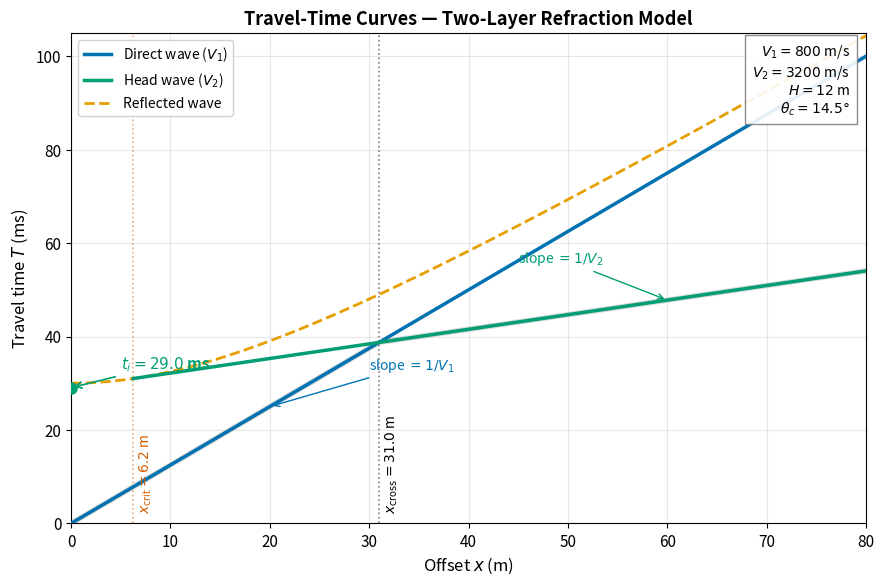

Generate this figure with matplotlib: (Note: this script raises an exception after producing the figure.)
"""
fig_refraction_travel_times.py

Scientific content:
    Travel-time (T-x) diagram for a two-layer refraction model showing:
      - Direct wave: straight line through origin, slope 1/V1 (blue)
      - Head wave: straight line with slope 1/V2, intercept t_i (green)
      - Reflected wave: hyperbola (orange, dashed)
      - Critical distance x_crit and crossover distance x_cross marked
      - Bold first-arrival envelope

    Model: V1 = 800 m/s, V2 = 3200 m/s, H = 12 m (UW campus example).

Output: assets/figures/fig_refraction_travel_times.png
License: CC-BY 4.0
Author:  ESS 314 course, University of Washington, 2026
"""

import numpy as np
import matplotlib as mpl
import matplotlib.pyplot as plt
import os

mpl.rcParams.update({
    "font.size": 12,
    "axes.titlesize": 12,
    "axes.labelsize": 12,
    "xtick.labelsize": 11,
    "ytick.labelsize": 11,
    "legend.fontsize": 10,
    "figure.dpi": 150,
})

BLUE      = "#0072B2"
ORANGE    = "#E69F00"
GREEN     = "#009E73"
BLACK     = "#000000"
VERMILION = "#D55E00"

# ── Model ──────────────────────────────────────────────────────────────────────
V1 = 800.0    # m/s
V2 = 3200.0   # m/s
H  = 12.0     # m

theta_c = np.arcsin(V1 / V2)

# Derived quantities
t_i     = 2 * H * np.cos(theta_c) / V1
x_crit  = 2 * H * np.tan(theta_c)
x_cross = 2 * H * np.sqrt((V2 + V1) / (V2 - V1))

# ── Offsets ────────────────────────────────────────────────────────────────────
x = np.linspace(0, 80, 500)

# Travel times
T_direct = x / V1
T_head   = x / V2 + t_i
T_refl   = 2 * np.sqrt(H**2 + (x / 2)**2) / V1  # reflection hyperbola

# Head wave only exists for x >= x_crit
T_head_valid = np.where(x >= x_crit, T_head, np.nan)

# First arrival envelope
T_first = np.where(x <= x_cross, T_direct, T_head)

# ── Figure ─────────────────────────────────────────────────────────────────────
fig, ax = plt.subplots(figsize=(9, 6))

# First-arrival envelope (bold background)
ax.plot(x, T_first * 1e3, color=BLACK, lw=4, alpha=0.15, zorder=1)

# Direct wave
ax.plot(x, T_direct * 1e3, color=BLUE, lw=2.5, label="Direct wave ($V_1$)",
        zorder=3)

# Head wave (only where it exists)
ax.plot(x, T_head_valid * 1e3, color=GREEN, lw=2.5,
        label="Head wave ($V_2$)", zorder=3)

# Reflected wave (dashed)
ax.plot(x, T_refl * 1e3, color=ORANGE, lw=2, ls="--",
        label="Reflected wave", zorder=2)

# ── Annotations ────────────────────────────────────────────────────────────────

# Intercept time
ax.plot(0, t_i * 1e3, "o", color=GREEN, markersize=8, zorder=5)
ax.annotate(f"$t_i = {t_i*1e3:.1f}$ ms",
            xy=(0, t_i * 1e3), xytext=(5, t_i * 1e3 + 4),
            fontsize=11, color=GREEN, fontweight="bold",
            arrowprops=dict(arrowstyle="->", color=GREEN, lw=1.2))

# Crossover distance
ax.axvline(x_cross, color=BLACK, ls=":", lw=1.2, alpha=0.5)
ax.text(x_cross + 0.5, 2, f"$x_{{\\mathrm{{cross}}}} = {x_cross:.1f}$ m",
        fontsize=10, color=BLACK, rotation=90, va="bottom")

# Critical distance
ax.axvline(x_crit, color=VERMILION, ls=":", lw=1.2, alpha=0.5)
ax.text(x_crit + 0.5, 2, f"$x_{{\\mathrm{{crit}}}} = {x_crit:.1f}$ m",
        fontsize=10, color=VERMILION, rotation=90, va="bottom")

# Slope annotations
x_slope1 = 20
ax.annotate(f"slope $= 1/V_1$",
            xy=(x_slope1, x_slope1 / V1 * 1e3),
            xytext=(x_slope1 + 10, x_slope1 / V1 * 1e3 + 8),
            fontsize=10, color=BLUE,
            arrowprops=dict(arrowstyle="->", color=BLUE, lw=1))

x_slope2 = 60
ax.annotate(f"slope $= 1/V_2$",
            xy=(x_slope2, (x_slope2 / V2 + t_i) * 1e3),
            xytext=(x_slope2 - 15, (x_slope2 / V2 + t_i) * 1e3 + 8),
            fontsize=10, color=GREEN,
            arrowprops=dict(arrowstyle="->", color=GREEN, lw=1))

# ── Formatting ─────────────────────────────────────────────────────────────────
ax.set_xlabel("Offset $x$ (m)", fontsize=12)
ax.set_ylabel("Travel time $T$ (ms)", fontsize=12)
ax.set_title("Travel-Time Curves — Two-Layer Refraction Model", fontsize=13,
             fontweight="bold")
ax.set_xlim(0, 80)
ax.set_ylim(0, T_direct[-1] * 1e3 * 1.05)
ax.legend(loc="upper left", framealpha=0.9)
ax.grid(True, alpha=0.3)

# Model parameters box
info = (f"$V_1 = {V1:.0f}$ m/s\n$V_2 = {V2:.0f}$ m/s\n$H = {H:.0f}$ m\n"
        f"$\\theta_c = {np.degrees(theta_c):.1f}°$")
ax.text(0.98, 0.98, info, transform=ax.transAxes, fontsize=10,
        va="top", ha="right",
        bbox=dict(facecolor="white", edgecolor="gray", alpha=0.9, pad=5))

fig.tight_layout()

# ── Save ───────────────────────────────────────────────────────────────────
out_dir = os.path.join(os.path.dirname(__file__), "..", "figures")
os.makedirs(out_dir, exist_ok=True)
out_path = os.path.join(out_dir, "fig_refraction_travel_times.png")
fig.savefig(out_path, dpi=200, bbox_inches="tight", facecolor="white")
plt.close(fig)
print(f"Saved → {out_path}")
